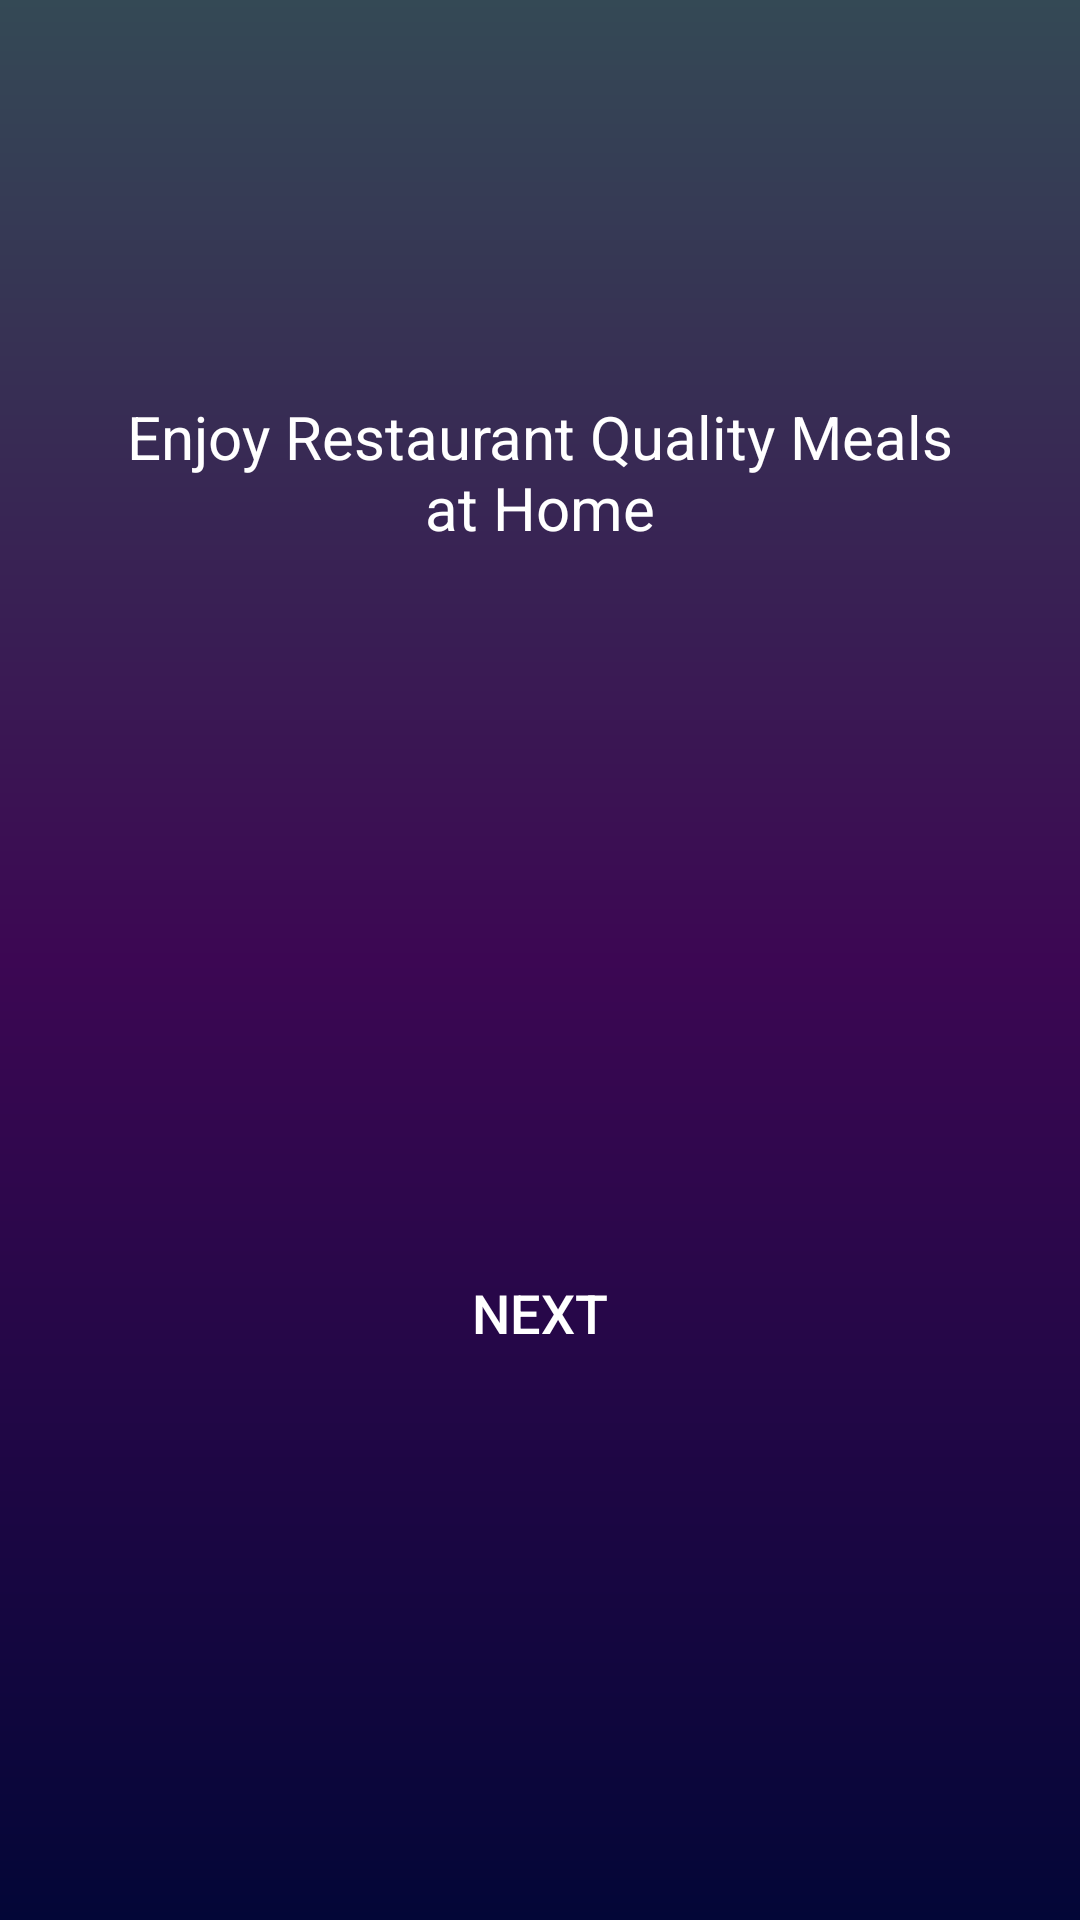

Produce the Android XML layout that renders to this screen, including the resource entries it uses.
<!-- AndroidManifest.xml: application theme Theme.BiteBliss -->
<!-- res/layout/activity_start.xml -->
<?xml version="1.0" encoding="utf-8"?>
<androidx.constraintlayout.widget.ConstraintLayout xmlns:android="http://schemas.android.com/apk/res/android"
    xmlns:app="http://schemas.android.com/apk/res-auto"
    xmlns:tools="http://schemas.android.com/tools"
    android:layout_width="match_parent"
    android:layout_height="match_parent"
    android:background="@drawable/splash_bg"
    tools:context=".activities.StartActivity">


            <ImageView
                android:id="@+id/iv_1"
                android:layout_width="wrap_content"
                android:layout_height="wrap_content"
                android:layout_marginTop="100dp"
                android:src="@drawable/burrgar"
                app:layout_constraintEnd_toEndOf="parent"
                app:layout_constraintStart_toStartOf="parent"
                app:layout_constraintTop_toTopOf="parent" />

            <TextView
                android:id="@+id/tv_enjoyMeals"
                android:layout_width="wrap_content"
                android:layout_height="wrap_content"
                android:text="@string/enjoy_restaurant_quality_meals_at_home"
                android:textAlignment="center"
                android:textColor="@color/white"
                android:layout_marginTop="32dp"
                android:textSize="20sp"
                app:layout_constraintEnd_toEndOf="@id/iv_1"
                app:layout_constraintStart_toStartOf="@id/iv_1"
                app:layout_constraintTop_toBottomOf="@id/iv_1" />

            <androidx.appcompat.widget.AppCompatButton
                android:id="@+id/next_btn"
                android:layout_width="match_parent"
                android:layout_height="57dp"
                android:text="@string/next"
                android:layout_marginTop="68dp"
                android:layout_marginBottom="16dp"
                android:layout_marginHorizontal="68dp"
                android:background="@drawable/greenbuttongradient"
                android:textColor="@color/white"
                android:textSize="18sp"
                app:layout_constraintTop_toBottomOf="@id/tv_enjoyMeals"
                app:layout_constraintStart_toStartOf="@id/tv_enjoyMeals"
                app:layout_constraintEnd_toEndOf="@id/tv_enjoyMeals"
                app:layout_constraintBottom_toBottomOf="parent"
                android:elevation="16dp"/>






</androidx.constraintlayout.widget.ConstraintLayout>
<!-- resources referenced by this layout -->
<resources>
  <color name="white">#FFFFFFFF</color>
  <!-- drawable splash_bg (drawable) -->
  <?xml version="1.0" encoding="utf-8"?>
  <shape xmlns:android="http://schemas.android.com/apk/res/android">
      <gradient android:startColor="#344955"
          android:endColor="#030637"
          android:centerColor="#3C0753"
          android:angle="60"/>
  
  </shape>
  <string name="enjoy_restaurant_quality_meals_at_home">Enjoy Restaurant Quality Meals\nat Home</string>
  <string name="next">NEXT</string>
  <style name="Theme.BiteBliss" parent="Base.Theme.BiteBliss" />
  <style name="Base.Theme.BiteBliss" parent="Theme.Material3.DayNight.NoActionBar">
          
          
          <item name="android:statusBarColor">#344955</item>
      </style>
</resources>
